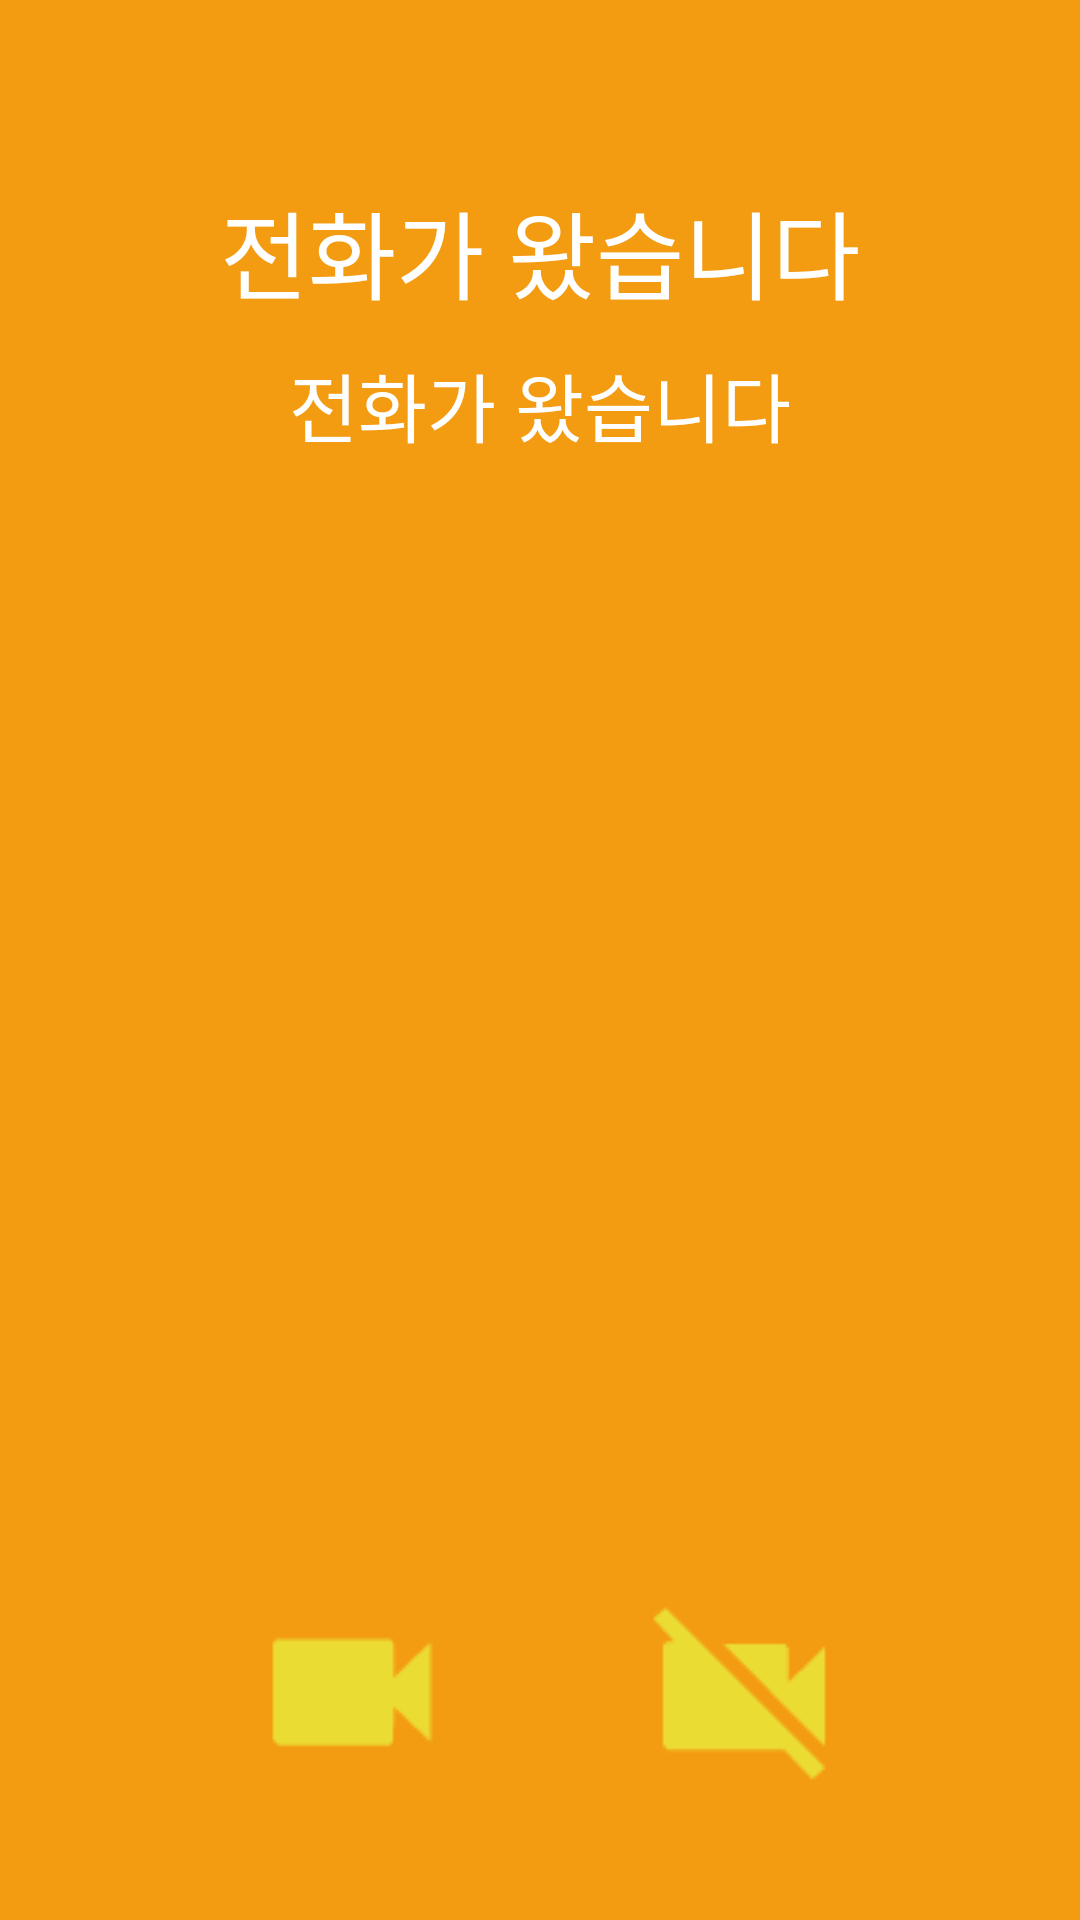

Here is an Android app screen rendered from its layout file. Give the layout XML and the strings, colors and styles it references.
<!-- AndroidManifest.xml: application theme AppTheme -->
<!-- res/layout/receive_layout.xml -->
<?xml version="1.0" encoding="utf-8"?>
<LinearLayout xmlns:android="http://schemas.android.com/apk/res/android"
    android:layout_width="match_parent"
    android:layout_height="match_parent"
    android:orientation="vertical"
    android:background="#F39C12"

    android:paddingTop="60dp"
    android:paddingBottom="40dp"
    >


    <TextView
        android:id="@+id/receivingName"
        android:layout_width="wrap_content"
        android:layout_height="wrap_content"
        android:gravity="center_horizontal|top"
        android:textSize="32sp"
        android:layout_gravity="center_horizontal|top"
        android:text="전화가 왔습니다"

        android:textColor="@android:color/white"/>
    <TextView
        android:id="@+id/receiving"
        android:paddingTop="10dp"
        android:layout_width="wrap_content"
        android:layout_height="wrap_content"
        android:gravity="center_horizontal|top"
        android:textSize="25sp"
        android:layout_gravity="center_horizontal|top"
        android:layout_weight="3"
        android:text="전화가 왔습니다"
        android:textColor="@android:color/white"/>



    <LinearLayout
        android:layout_width="wrap_content"
        android:layout_height="wrap_content"
        android:orientation="horizontal"
        android:layout_gravity="center_horizontal"
        >

    <ImageButton
        android:id="@+id/acccept"
        android:layout_width="wrap_content"
        android:layout_height="wrap_content"
        android:layout_gravity="center_horizontal|bottom"
        android:src="@drawable/accept"
        android:background="@android:color/transparent"
        android:paddingEnd="60dp"
        />

    <ImageButton
        android:id="@+id/deny"
        android:layout_width="wrap_content"
        android:layout_height="wrap_content"
        android:layout_gravity="center_horizontal|bottom"
        android:src="@drawable/deny"
        android:background="@android:color/transparent"
         />

        </LinearLayout>
</LinearLayout>
<!-- resources referenced by this layout -->
<resources>
  <!-- drawable accept: png bitmap (drawable, 405 bytes) -->
  <!-- drawable deny: png bitmap (drawable, 623 bytes) -->
  <style name="AppTheme" parent="Theme.AppCompat.Light.DarkActionBar">
          
          <item name="colorPrimary">#F39C12</item>
          <item name="colorPrimaryDark">#F39C12</item>
          <item name="colorAccent">@color/highlighted_text_material_dark</item>
          <item name="android:navigationBarColor">#F39C12</item>
          <item name="android:statusBarColor">#F39C12</item>
      </style>
</resources>
